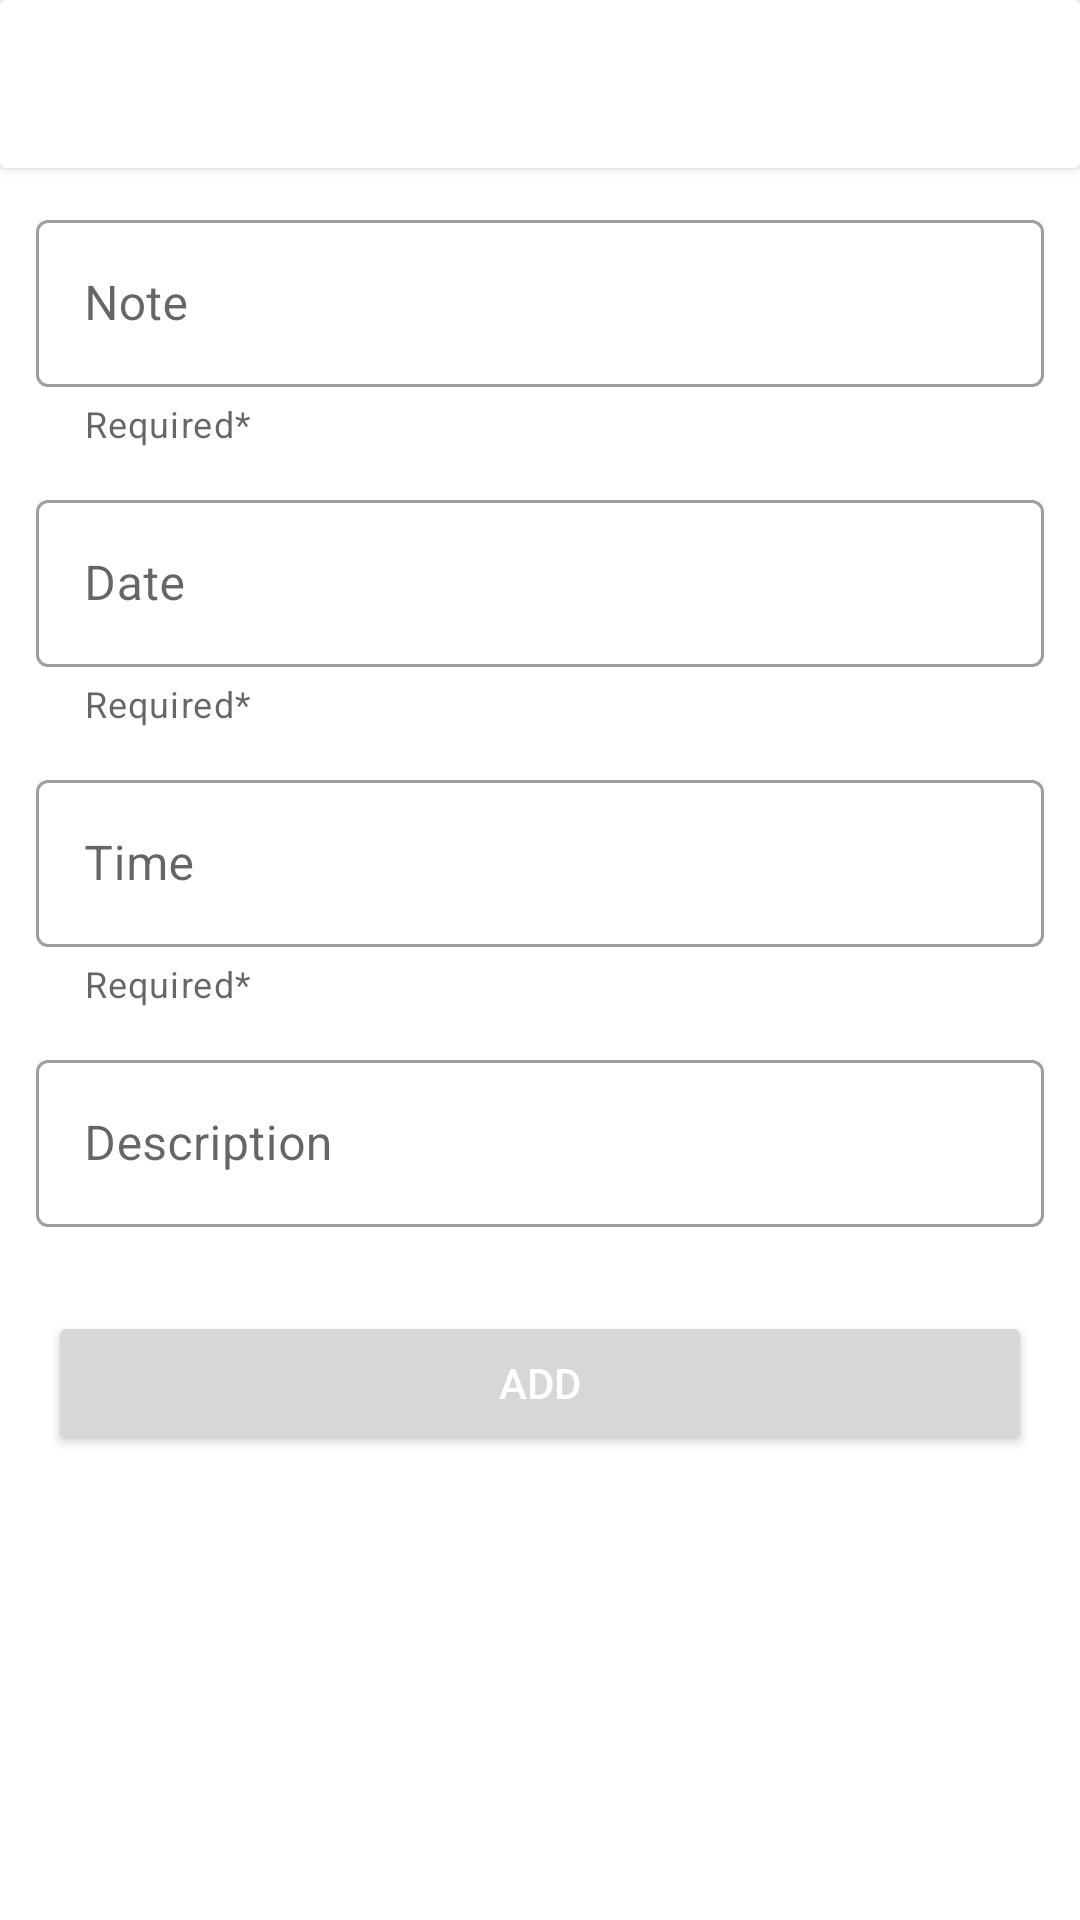

The Android layout XML behind this screen, and the referenced resources:
<!-- AndroidManifest.xml: application theme Theme.Cashflow -->
<!-- res/layout/activity_reminder.xml -->
<?xml version="1.0" encoding="utf-8"?>
<LinearLayout xmlns:android="http://schemas.android.com/apk/res/android"
    xmlns:app="http://schemas.android.com/apk/res-auto"
    xmlns:tools="http://schemas.android.com/tools"
    android:layout_width="match_parent"
    android:layout_height="match_parent"
    android:orientation="vertical"
    tools:context=".activity.ReminderActivity">

    <androidx.cardview.widget.CardView
        android:id="@+id/actionbar"
        android:layout_width="match_parent"
        android:layout_height="?actionBarSize">

        <TextView
            android:id="@+id/actionbar_textView"
            style="@style/MaterialAlertDialog.MaterialComponents.Title.Text"
            android:layout_width="wrap_content"
            android:layout_height="wrap_content"
            android:layout_gravity="center_vertical"
            android:layout_marginStart="16dp"
            android:layout_marginEnd="16dp"
            android:textSize="20sp"
            android:textStyle="bold" />

    </androidx.cardview.widget.CardView>

    <com.google.android.material.textfield.TextInputLayout
        style="@style/Widget.MaterialComponents.TextInputLayout.OutlinedBox"
        android:layout_width="match_parent"
        android:layout_height="wrap_content"
        android:layout_marginStart="12dp"
        android:layout_marginTop="12dp"
        android:layout_marginEnd="12dp"
        android:hint="Note"
        app:errorEnabled="true"
        app:helperText="Required*">

        <com.google.android.material.textfield.TextInputEditText
            android:id="@+id/note"
            android:layout_width="match_parent"
            android:layout_height="wrap_content"
            android:inputType="text"
            android:textCursorDrawable="@null" />

    </com.google.android.material.textfield.TextInputLayout>

    <com.google.android.material.textfield.TextInputLayout
        style="@style/Widget.MaterialComponents.TextInputLayout.OutlinedBox"
        android:layout_width="match_parent"
        android:layout_height="wrap_content"
        android:layout_marginStart="12dp"
        android:layout_marginTop="12dp"
        android:layout_marginEnd="12dp"
        android:hint="Date"
        app:errorEnabled="true"
        app:helperText="Required*">

        <com.google.android.material.textfield.TextInputEditText
            android:id="@+id/reminder_date"
            android:layout_width="match_parent"
            android:layout_height="wrap_content"
            android:inputType="text"
            android:textCursorDrawable="@null"
            android:onClick="openDatePicker"/>

    </com.google.android.material.textfield.TextInputLayout>

    <com.google.android.material.textfield.TextInputLayout
        style="@style/Widget.MaterialComponents.TextInputLayout.OutlinedBox"
        android:layout_width="match_parent"
        android:layout_height="wrap_content"
        android:layout_marginStart="12dp"
        android:layout_marginTop="12dp"
        android:layout_marginEnd="12dp"
        android:hint="Time"
        app:errorEnabled="true"
        app:helperText="Required*">

        <com.google.android.material.textfield.TextInputEditText
            android:id="@+id/reminder_time"
            android:layout_width="match_parent"
            android:layout_height="wrap_content"
            android:inputType="text"
            android:textCursorDrawable="@null" />

    </com.google.android.material.textfield.TextInputLayout>

    <com.google.android.material.textfield.TextInputLayout
        style="@style/Widget.MaterialComponents.TextInputLayout.OutlinedBox"
        android:layout_width="match_parent"
        android:layout_height="wrap_content"
        android:layout_margin="12dp"
        android:hint="Description">

        <com.google.android.material.textfield.TextInputEditText
            android:id="@+id/desc"
            android:layout_width="match_parent"
            android:layout_height="wrap_content"
            android:inputType="textMultiLine"
            android:textCursorDrawable="@null" />

    </com.google.android.material.textfield.TextInputLayout>


    <Button
        android:id="@+id/create_or_update_btn"
        android:layout_width="match_parent"
        android:layout_height="wrap_content"
        android:layout_margin="16dp"
        android:onClick="createCashItem"
        android:text="Add"
        android:textColor="@color/white" />

    <Button
        android:id="@+id/delete_btn"
        android:layout_width="match_parent"
        android:layout_height="wrap_content"
        android:layout_marginStart="16dp"
        android:layout_marginEnd="16dp"
        android:onClick="createCashItem"
        android:text="Delete"
        android:backgroundTint="@color/delete_red"
        android:textColor="@color/white"
        android:visibility="gone"/>


</LinearLayout>
<!-- resources referenced by this layout -->
<resources>
  <color name="white">#FFFFFFFF</color>
  <style name="Theme.Cashflow" parent="Theme.MaterialComponents.DayNight.NoActionBar">
          
          <item name="colorPrimary">@color/purple_500</item>
          <item name="colorPrimaryVariant">@color/purple_700</item>
          <item name="colorOnPrimary">@color/white</item>
          
          <item name="colorSecondary">@color/teal_200</item>
          <item name="colorSecondaryVariant">@color/teal_700</item>
          <item name="colorOnSecondary">@color/black</item>
          
          <item name="android:statusBarColor" tools:targetApi="l">#ffffff</item>
          
      </style>
  <color name="purple_500">#B989FF</color>
  <color name="purple_700">#FF3700B3</color>
  <color name="teal_200">#FF03DAC5</color>
  <color name="teal_700">#FF018786</color>
  <color name="black">#FF000000</color>
</resources>
